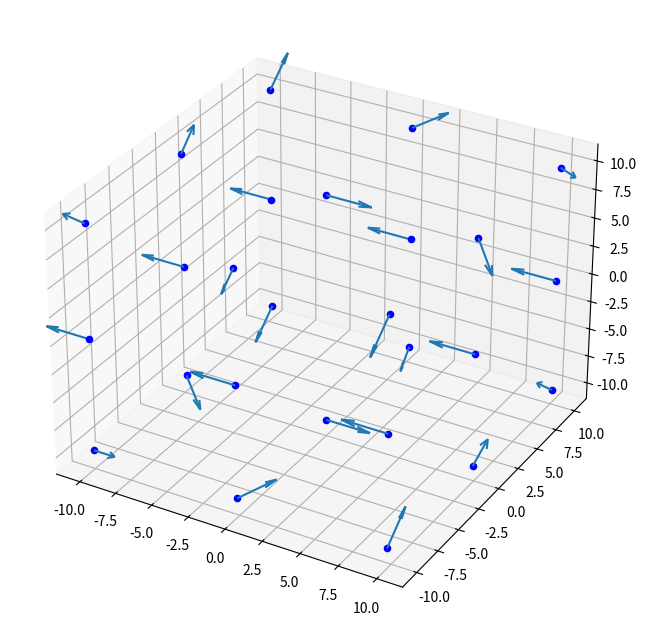

This chart was generated by the following Python code:
import numpy as np
import pprint
import matplotlib.pyplot as plt

pp = pprint.PrettyPrinter(indent=4)

"""
The GOAL of this file is to find all points of the grid inside the middle 
magnetosphere
"""

"""
PIPELINE
– Magnetosphere 3D sampling and magnetic field vectors B calculation
– Definition of the Alfvén radius and of inner, middle and outer magnetosphere
– Calculation of the number density ne of the non-thermal electrons in each 
point of the grid
– Calculation of emission and absorption coefficients
– Integration of the transfer equation along paths parallel to the 
line of sight
– Brightness distribution in the plane of the sky, total flux emitted 
toward the Earth
"""

##############################################################################
# Acronyms and Glossary
# LoS: Line of Sight

##############################################################################
# Constants:

# Jupyter Radius in meters [m] ~ Brown Dwarf Radius
Rj = 7e7

# UCD Radius
R = R_ucd = Rstar = 1*Rj

# Star Period of Rotation in days
Pr = 1

# Total length of the cube:
# L = 20 * R_ucd
L = 20

# Bp in Gauss [G] ; Strength of the B at the pole of the star
Bp = 1e4

# Magnetic Momentum:  m = 1/2 (Bp Rs)
m = 1/2 * Bp * R_ucd

"""
Notes about magnetic field
Units of magnetic field in Gauss:
Question: Shall I use the distances in meters or in Star Radius?
"""
##############################################################################
# Important Parameters

""" 
Pr: Period of Rotation:
  Pr ~ 1 day

r: Radius vector:
   Distance from the star center till a concrete point outside of the star:
   (At the surface of the star: r = Rstar) 
"""

##############################################################################
# Formulas

"""
# Ram pressure:
p{ram} = ρ.v^2

p{ram} = B^2 / (8*PI) ~ np Tp K{B}

v(r) = v(inf).(1 - Rstar/r)
  with r: [Rstar, +inf]

Delta = Smin / Smax 
  -> if Smin == Smax -> Delta = 1 

L = (Bp^2/(16.PI.np.Tp.K{B}))^(1/6)
  L ~ [18.Rstar, 23.Rstar] for 
  Bp ~ [5000 Gauss, 10000 Gauss]

Gas density in outer region:
ro = dM / (4.PI.r².v(r)) 
  with dM: loss of mass of the star in solar masses per year

Equation of field line in magnetic dipole:
r = L.cos²(lambda)
 with: 
   . lambda: angle between magnetic equatorial plane and radius vector 'r'
   
m = 1/2 (Bp.RStar)
   with: Bp: Strength of B at the star pole   

# Magnetic energy density in the equatorial plane of the “inner” magnetosphere;
  strength of a dipolar magnetic field:
B = 1/2 (Bp/RStar)³
"""

# Dipole Magnetic Field Definitions in the magnetic field frame:
# Bx = 3m xz/r^5
# By = 3m yz/r^5
# Bz = m(3z^2/r^5 - 1/r^3)

##############################################################################
# Free Parameters of the Model (Parameter ranges indicated with: [x, y])

"""
– l: equatorial thickness of the magnetic shell 
– l/rA: equatorial thickness of the magnetic shell in Alfvén Radius units 
    l/rA: [0.025, 1];    
– Ne: total number density of the non-thermal electrons: 
    Ne: [10^2, 10^6 cm^(−3)], with Ne < n{e,A}
    with:
      n{e,A}: number density of thermal plasma at the Alfvén point
– δ: spectral index of the non-thermal electron energy distribution
    δ: [2, 4]
– Tp:  temperature of the inner magnetosphere
    Tp: [10^5 K, 10^7 K]
- np: number plasma density at the base of the inner magnetosphere 
    np: [10^7 –10^10 cm(−3)]
    with: 
      Tp.np.k{B} = p{ram} -> Tp.np = p{ram}/k{B}: [10^14 cgs – 10^15 cgs]
  (Tp and np, related with the plasma in the Star post-shock region: inside 
  the region protected by the Star closed magnetic field lines)       
– Rotation: if the star does not rotate, the thermal plasma density is 
    considered constant within the inner magnetosphere; if the star rotates, 
    the thermal plasma density decreases linearly outward, while the 
    temperature increases. Tp and np are considered as the values at r = R∗
"""

##############################################################################
# Angles

# Expressed in degrees:
beta = 1  # 5  # Angle from rotation to magnetic axis
phi = rotation = 1  # 5  # UCD star rotation
inc = inclination = 1  # 84 # Orbit inclination measured from the Line of Sight
# Note: orbits with the rotation axis in the plane of the sky, does not modify
# the coordinates system

# Transformed to radians:
b_r = b_rad = np.deg2rad(beta)
p_r = p_rad = np.deg2rad(phi)
i_r = i_rad = np.deg2rad(inc)

##############################################################################
# Points of the LoS (Line of Sight) cube, expressed in the LoS coordinates
# Converted grid to array of 3D vectors. Each vector contains the geometric
# coordinates of a 3D point in the grid. Grid in the orientation and
# coordinates of the LoS (x', y', z'). The coordinates of each vector
# represents the center of each of the voxels of the grid.

# Num points in edge (use odd number in order to get one dot in the center
# of the grid: center of the UCD):
n = 3
x_ = np.linspace(-L/2, L/2, n)
y_ = np.linspace(-L/2, L/2, n)
z_ = np.linspace(-L/2, L/2, n)

x, y, z = np.meshgrid(x_, y_, z_)
points = []

# points: vectors of each of the points of the grid in the LoS coordinates
for i in range(0, n):
    for j in range(0, n):
        for k in range(0, n):
            points.append([x[i, j, k], y[i, j, k], z[i, j, k]])

pp.pprint(points)

"""
fig = plt.figure(figsize=(8, 8))
ax = fig.add_subplot(111, projection='3d')
for point in points:
    ax.scatter(point[0], point[1], point[2], color='b')
plt.show()
"""

###############################################################################
# Trigonometric functions of the used angles
sin_b = np.round(np.sin(b_r), 4)
cos_b = np.round(np.cos(b_r), 4)

sin_p = np.round(np.sin(p_r), 4)
cos_p = np.round(np.cos(p_r), 4)

sin_i = np.round(np.sin(i_r), 4)
cos_i = np.round(np.cos(i_r), 4)

###############################################################################
# Rotation Matrices

# Beta (b): angle from magnetic axis to rotation axis (b = beta)
R1 = np.array([[ cos_b,  0,  sin_b],
               [ 0,      1,  0    ],
               [-sin_b,  0,  cos_b]])

# p (phi): Rotation of the star angle (p = phi = rot)
R2 = np.array([[cos_p, -sin_p, 0],
               [sin_p, cos_p,  0],
               [0,     0,      1]])

# i (inc): Inclination of the orbit, from line of sight to rotation axis
R3 = np.array([[ sin_i,  0,  cos_i],
               [ 0,      1,  0    ],
               [-cos_i,  0,  sin_i]])

# Rotation Matrices for each degree of freedom
R1_inv = R1.transpose()
R2_inv = R2.transpose()
R3_inv = R3.transpose()

"""
Notes about "complete" Rotation Matrices R and R_inv:

R = R3 . R2 . R1 to go from points expressed in (x, y, z), to points
   expressed in (x', y', z')

R^(-1) = R1^(-1) . R2^(-1) . R3^(-1) to go from points expressed
   in (x', y', z'), to points expressed in (x, y, z)
"""
# Rotation Matrices (Complete Rotation)
R = R3.dot(R2).dot(R1)
R_inv = R1_inv.dot(R2_inv).dot(R3_inv)

###############################################################################
# Magnetic field vectors B in each point of the grid in Line of Sight
# [LoS] coordinates (each point representing the center of each voxel)

# 1:
# points_LoS_in_B: Points of the Line of Sight cube (LoS coordinates),
#   expressed in the magnetic coordinates
points_LoS_in_B = []
for point in points:
    point_LoS_in_B = R_inv.dot(point)
    points_LoS_in_B.append(point_LoS_in_B)
# pp.pprint(points_LoS_in_B)

# 2:
# B = [Bx, By, Bz], in the points given by the grid of the LoS cube
Bs_LoS = []
for point_LoS_in_B in points_LoS_in_B:
    x = point_LoS_in_B[0]
    y = point_LoS_in_B[1]
    z = point_LoS_in_B[2]
    if x == 0 and y == 0 and z == 0:
        continue
    r = np.sqrt(x**2 + y**2 + z**2)
    # Compute Bx, By, Bz in the points of the grid given by the LoS cube,
    #   but expressed in magnetic coordinates x, y, z
    Bx = 3*m * (x*z/r**5)
    By = 3*m * (y*z/r**5)
    Bz = m * (3*z**2/r**5 - 1/r**3)
    # Magnetic Field Vector B in Magnetic Coordinates System (x, y, z)
    B = np.array([Bx, By, Bz])
    # Magnetic Field Vector B in the LoS Coordinates System (x', y', z')
    B_LoS = R.dot(B)
    Bs_LoS.append(B_LoS)

print()
# pp.pprint(Bs_LoS)

###############################################################################
# Plotting
"""
fig = plt.figure(figsize=(8, 8))
ax = fig.add_subplot(111, projection='3d')
for point in points_LoS_in_B:
    ax.scatter(point[0], point[1], point[2], color='b')
plt.show()
"""

###############################################################################
# Make unit vectors from magnetic field vectors B in the LoS coordinates system
Bs_LoS_unit = []
for B_LoS in Bs_LoS:
    B_LoS_unit = B_LoS / np.linalg.norm(B_LoS)
    Bs_LoS_unit.append(B_LoS_unit)
print()
pp.pprint(Bs_LoS_unit)


###############################################################################
# Plotting
# UNCOMMENT AFTER FINDING MIDDLE MAGNETOSPHERE
fig = plt.figure(figsize=(8, 8))
ax = fig.add_subplot(111, projection='3d')

print(len(points_LoS_in_B))
print(len(Bs_LoS_unit))

# Remove point 0,0,0 from mesh (center of the star), to avoid mathematical
# singularities
points_LoS_in_B_no_null = []
for point_LoS_in_B in points_LoS_in_B:
    if point_LoS_in_B.any():
        points_LoS_in_B_no_null.append(point_LoS_in_B)

print(len(points_LoS_in_B_no_null))
print(len(Bs_LoS_unit))
for i in range(len(points_LoS_in_B_no_null)):
    point_LoS_in_B = points_LoS_in_B_no_null[i]
    B_LoS_unit = Bs_LoS_unit[i]

    # Grid points
    x = point_LoS_in_B[0]
    y = point_LoS_in_B[1]
    z = point_LoS_in_B[2]
    ax.scatter(x, y, z, color='b')

    # B vectors in each grid point
    u = B_LoS_unit[0]
    v = B_LoS_unit[1]
    w = B_LoS_unit[2]
    scale_factor = 3
    ax.quiver(x, y, z, scale_factor*u, scale_factor*v, scale_factor*w)

###############################################################################
"""
Finding the points belonging to the middle magnetosphere
- Points in the middle magnetosphere (between the inner and the outer
  magnetosphere): the ones with a clear contribution to the UCD radio emission
  arriving to the earth. The radio emission occurs in this zone, which contains
  the open magnetic field lines that generating the current sheets
  (Ra < r < Ra + l_mid)
  with l_mid: width of the middle magnetosphere
- The radio emission in the inner magnetosphere is supposed to be
  self-absorbed by the UCD
- In the outer magnetosphere the density of electrons decreases with the
  distance, which also lowers its contribution to the radio emission
"""
Ra = 5
# l for the middle magnetosphere added to Ra
l_mid = 4

points_grid_middle_magnetosphere = []
for i in range(len(points_LoS_in_B)):
    # We first find the angle λ (lam) associated with the specific point of
    # the LoS grid expressed in B coordinates. It is the angle between the
    # magnetic dipole "equatorial" plane and the radius vector r of the point
    point = points[i]
    point_LoS_in_B = points_LoS_in_B[i]
    if point_LoS_in_B[0] or point_LoS_in_B[1]:
        Vxy = np.sqrt(point_LoS_in_B[0]**2 + point_LoS_in_B[1]**2)
        Vz = point_LoS_in_B[2]
        lam = np.arctan(Vz/Vxy)

        # Now by using the equation of the dipole field lines
        # r = L cos²λ
        # with Vxyz being L
        Vxyz = np.sqrt(point_LoS_in_B[0]**2 +
                       point_LoS_in_B[1]**2 +
                       point_LoS_in_B[2]**2)
        # We have the longitude 'r' and λ of the specific point of the grid
        # that have been calculated in the B coordinate system:
        r = Vxyz * (np.cos(lam))**2

        # Equation of the field line touching the Alvén Surface:
        # Ra * (np.cos(lam))**2
        r_min = Ra  # Emitting points are located outside the Alfvén Surface
        r_max = (Ra + l_mid) * (np.cos(lam))**2
        if r_min < r < r_max:
            point_grid_middle_magnetosphere = (
                point, point_LoS_in_B, lam)
            points_grid_middle_magnetosphere.append(
                point_grid_middle_magnetosphere)

            x = point_LoS_in_B[0]
            y = point_LoS_in_B[1]
            z = point_LoS_in_B[2]
            ax.scatter(x, y, z, color='r')

            """
            # Verification that the length 'r' of each specific point in the 
            # middle magnetosphere is between (Ra < r < Ra + l_mid), and that
            # the distance to the found points is the same regardless
            # of the system of coordinates in which they are expressed
            print(np.sqrt(point_LoS_in_B[0]**2
                          + point_LoS_in_B[1]**2
                          + point_LoS_in_B[2]**2
                          ))
            print(np.sqrt(point[0] ** 2
                          + point[1] ** 2
                          + point[2] ** 2
                          ))
            print()
            """
plt.show()

pp.pprint(points_grid_middle_magnetosphere)
print(len(points_grid_middle_magnetosphere))
print(len(points))

